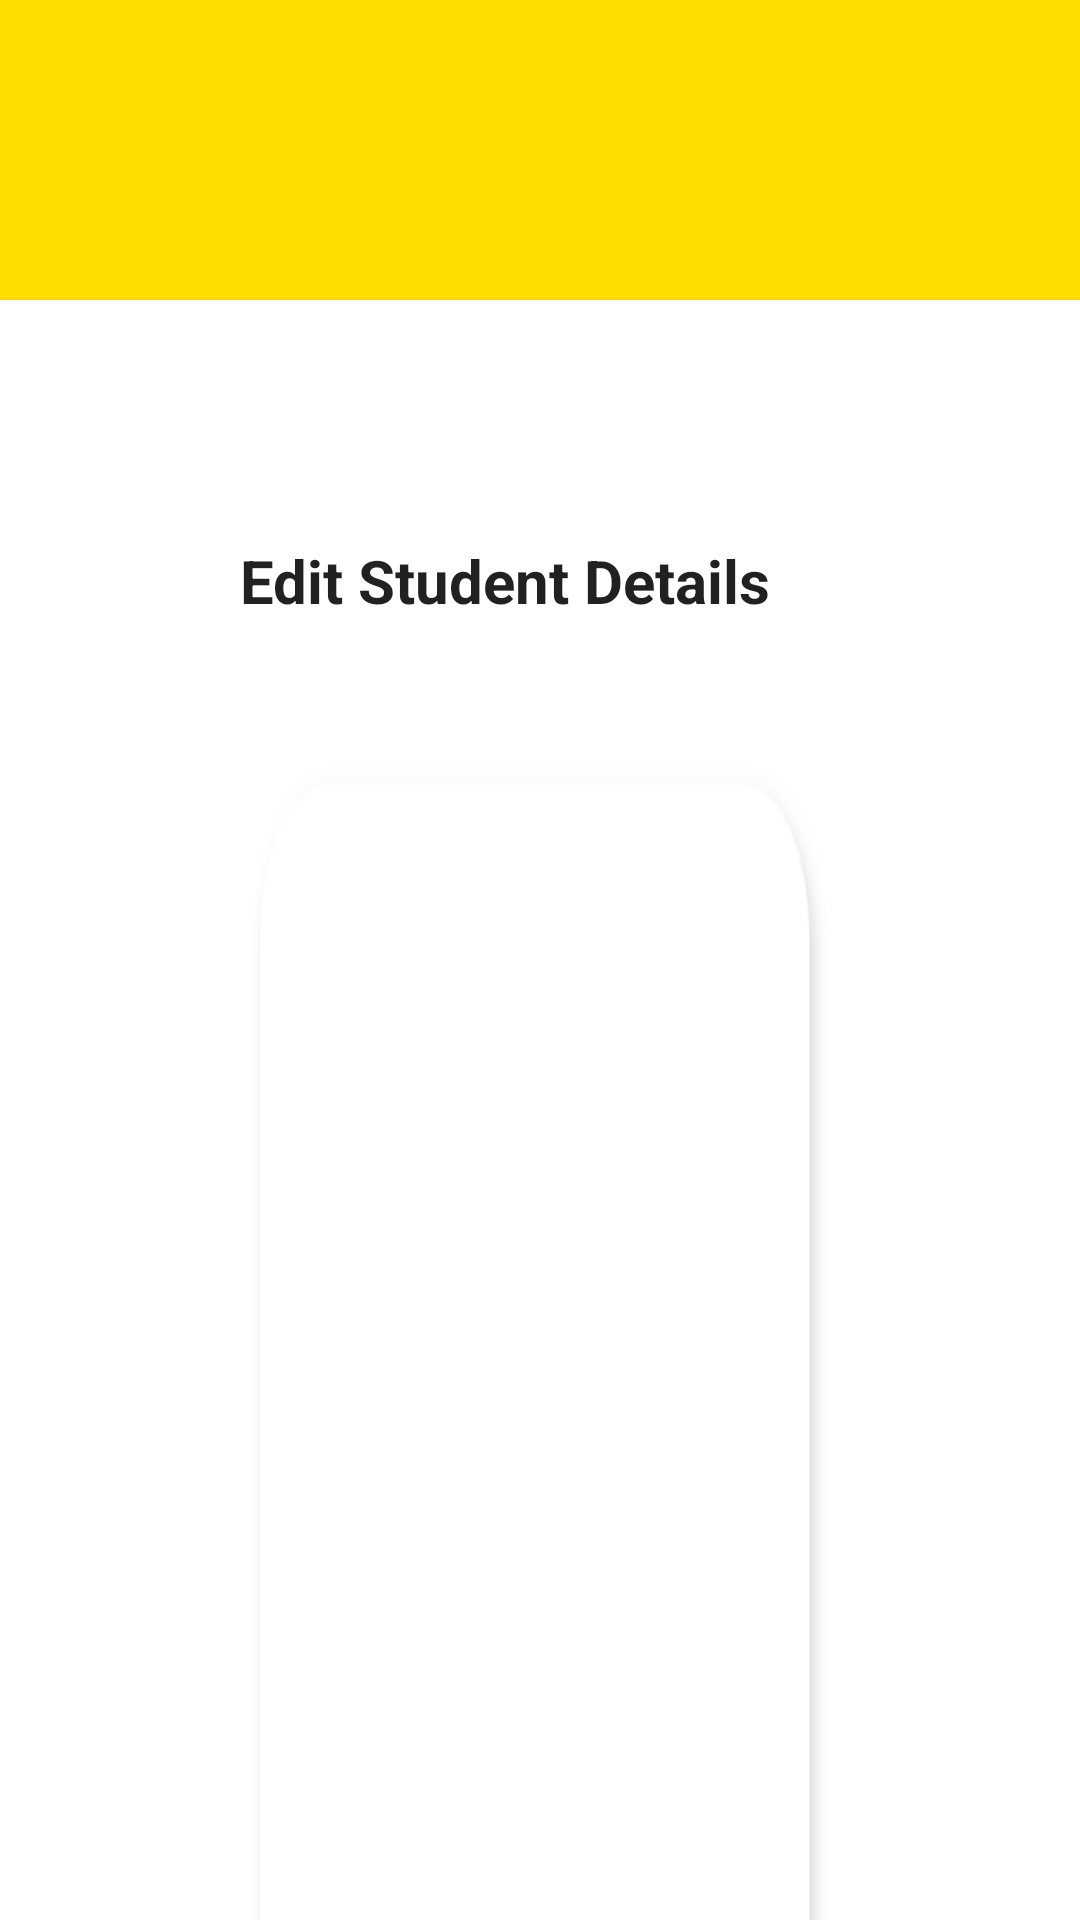

Android layout source for this screen:
<!-- AndroidManifest.xml: application theme AppTheme -->
<!-- res/layout/activity_add_student.xml -->
<?xml version="1.0" encoding="utf-8"?>
<android.support.constraint.ConstraintLayout xmlns:android="http://schemas.android.com/apk/res/android"
    xmlns:app="http://schemas.android.com/apk/res-auto"
    xmlns:tools="http://schemas.android.com/tools"
    android:layout_width="match_parent"
    android:layout_height="match_parent"
    tools:context=".admin.AdminAddStudentActivity">


    <LinearLayout xmlns:android="http://schemas.android.com/apk/res/android"
        android:id="@+id/llTop"
        android:orientation="horizontal"
        android:layout_width="match_parent"
        android:layout_height="100dp"
        android:background="@color/colorDPMbackground"
        app:layout_constraintLeft_toLeftOf="parent"
        app:layout_constraintTop_toTopOf="parent"
        app:layout_constraintVertical_chainStyle="packed">

        <ImageView
            android:id="@+id/wintecLogo"
            android:layout_width="160dp"
            android:layout_height="76dp"
            android:layout_marginStart="31dp"
            android:layout_marginTop="16dp"
            android:layout_marginEnd="31dp"
            app:layout_constraintEnd_toEndOf="parent"
            app:layout_constraintHorizontal_bias="0.491"
            app:layout_constraintStart_toStartOf="parent"
            app:layout_constraintTop_toTopOf="parent"
            app:srcCompat="@drawable/wintec_logo_logotipo" />

        <ImageButton
            android:id="@+id/es_btnMenu"
            android:layout_width="80dp"
            android:layout_height="60dp"
            android:layout_marginRight="40dp"
            android:layout_marginLeft="500dp"
            android:layout_marginTop="20dp"
            android:background="@null"
            android:scaleType="fitXY"
            android:src="@drawable/menu_dots"/>

    </LinearLayout>

    <TextView
        android:id="@+id/tvHeading1"
        android:layout_width="match_parent"
        android:layout_height="wrap_content"
        android:layout_marginLeft="80dp"
        android:layout_marginTop="80dp"
        android:layout_marginRight="20dp"
        android:text="Edit Student Details"
        android:textAppearance="@style/TextAppearance.AppCompat.Headline"
        android:textSize="20sp"
        android:textStyle="bold"
        app:layout_constraintLeft_toLeftOf="parent"
        app:layout_constraintRight_toRightOf="parent"
        app:layout_constraintTop_toBottomOf="@+id/llTop" />


    <LinearLayout xmlns:android="http://schemas.android.com/apk/res/android"
        android:orientation="vertical"
        android:layout_width="match_parent"
        android:layout_height="wrap_content"
        android:layout_marginTop="40dp"
        android:layout_marginLeft="80dp"
        android:layout_marginRight="80dp"
        android:paddingLeft="160dp"
        android:background="@drawable/ots_box_bigger"
        app:layout_constraintLeft_toLeftOf="parent"
        app:layout_constraintRight_toRightOf="parent"
        app:layout_constraintTop_toBottomOf="@+id/tvHeading1">

        <TextView
            android:id="@+id/tvHeading2"
            android:layout_width="match_parent"
            android:layout_height="wrap_content"
            android:layout_marginRight="20dp"
            android:layout_marginLeft="20dp"
            android:textSize="20sp"
            android:textStyle="bold"
            android:layout_marginTop="20dp"
            android:paddingLeft="4dp"
            android:paddingTop="2dp"
            android:paddingRight="2dp"
            android:paddingBottom="2dp"

            android:textAppearance="@style/TextAppearance.AppCompat.Headline"
            android:text="Please enter the student details"/>

        <TextView
            android:id="@+id/tvFName"
            android:layout_width="match_parent"
            android:layout_height="wrap_content"
            android:layout_marginRight="20dp"
            android:layout_marginLeft="20dp"
            android:textSize="16sp"


            android:layout_marginTop="20dp"
            android:paddingLeft="4dp"
            android:paddingTop="2dp"
            android:paddingRight="2dp"
            android:paddingBottom="2dp"

            android:text="First name"/>

        <EditText
            android:id="@+id/et_esFName"
            android:layout_width="264dp"
            android:layout_height="32dp"
            android:layout_marginRight="20dp"
            android:layout_marginLeft="20dp"
            android:textSize="16sp"
            android:hint="First name"
            android:background="@drawable/ots_textbox"
            android:paddingLeft="10dp"
            android:layout_marginTop="5dp"/>

        <TextView
            android:id="@+id/tvLName"
            android:layout_width="match_parent"
            android:layout_height="wrap_content"
            android:layout_marginRight="20dp"
            android:layout_marginLeft="20dp"
            android:textSize="16sp"
            android:layout_marginTop="20dp"
            android:paddingLeft="4dp"
            android:paddingTop="2dp"
            android:paddingRight="2dp"
            android:paddingBottom="2dp"
            android:text="Last name"/>

        <EditText
            android:id="@+id/et_esLName"
            android:layout_width="264dp"
            android:layout_height="32dp"
            android:layout_marginRight="20dp"
            android:layout_marginLeft="20dp"
            android:textSize="16sp"
            android:hint="Last name"
            android:background="@drawable/ots_textbox"
            android:paddingLeft="20dp"
            android:layout_marginTop="5dp"/>

        <TextView
            android:id="@+id/tvStudntID"
            android:layout_width="match_parent"
            android:layout_height="wrap_content"
            android:layout_marginRight="20dp"
            android:layout_marginLeft="20dp"
            android:textSize="16sp"
            android:layout_marginTop="20dp"
            android:paddingLeft="4dp"
            android:paddingTop="2dp"
            android:paddingRight="2dp"
            android:paddingBottom="2dp"
            android:text="Student ID"/>

        <EditText
            android:id="@+id/et_esStudentID"
            android:layout_width="264dp"
            android:layout_height="32dp"
            android:layout_marginRight="20dp"
            android:layout_marginLeft="20dp"
            android:textSize="16sp"
            android:hint="Student ID"
            android:inputType="number"
            android:background="@drawable/ots_textbox"
            android:paddingLeft="10dp"
            android:layout_marginTop="5dp"/>

        <TextView
            android:id="@+id/tvStream"
            android:layout_width="match_parent"
            android:layout_height="wrap_content"
            android:layout_marginRight="20dp"
            android:layout_marginLeft="20dp"
            android:textSize="16sp"
            android:layout_marginTop="20dp"
            android:paddingLeft="4dp"
            android:paddingTop="2dp"
            android:paddingRight="2dp"
            android:paddingBottom="2dp"
            android:text="Pathway"/>

        
        <Spinner
            android:id="@+id/esStreams"
            android:layout_width="264dp"
            android:layout_height="32dp"
            android:layout_marginRight="20dp"
            android:layout_marginLeft="20dp"
            android:layout_marginTop="5dp"
            android:textSize="16sp"
            android:background="@android:drawable/btn_dropdown"
            android:spinnerMode="dropdown"/>

        <TextView
            android:id="@+id/tvStartDate"
            android:layout_width="match_parent"
            android:layout_height="wrap_content"
            android:layout_marginRight="20dp"
            android:layout_marginLeft="20dp"
            android:textSize="16sp"
            android:layout_marginTop="20dp"
            android:paddingLeft="4dp"
            android:paddingTop="2dp"
            android:paddingRight="2dp"
            android:paddingBottom="2dp"
            android:text="Start Date"/>

        
        
        <EditText
            android:id="@+id/et_esStartDate"
            android:layout_width="264dp"
            android:layout_height="32dp"
            android:layout_marginRight="20dp"
            android:layout_marginLeft="20dp"
            android:textSize="16sp"
            android:hint="Start Date"
            android:background="@drawable/ots_textbox"
            android:paddingLeft="10dp"
            android:layout_marginTop="5dp"/>

        <ImageButton
            android:id="@+id/es_btnAdd"
            android:layout_width="wrap_content"
            android:layout_height="wrap_content"
            android:layout_marginRight="40dp"
            android:layout_marginLeft="40dp"
            android:layout_marginTop="10dp"
            android:layout_marginBottom="20dp"

            android:background="@null"
            android:scaleType="fitXY"
            android:src="@drawable/ots_admin_add_button"/>


    </LinearLayout>



</android.support.constraint.ConstraintLayout>
<!-- resources referenced by this layout -->
<resources>
  <color name="colorDPMbackground">#FFDD00</color>
  <!-- drawable menu_dots: png bitmap (drawable, 7009 bytes) -->
  <!-- drawable ots_admin_add_button: png bitmap (drawable, 4867 bytes) -->
  <!-- drawable ots_box_bigger: png bitmap (drawable-v24, 5111 bytes) -->
  <!-- drawable ots_textbox: png bitmap (drawable, 1110 bytes) -->
  <style name="AppTheme" parent="Theme.AppCompat.Light.DarkActionBar"> 
          
          <item name="colorPrimary">@color/colorDPMbackground</item>
          <item name="colorPrimaryDark">@color/colorDPMbackground</item>
          <item name="colorAccent">@color/colorDPMbackground</item>
          
          <item name="android:windowBackground">@color/colorDPMWhite</item>
  
          <item name="android:textViewStyle">@style/RobotoTextViewStyle</item>
          <item name="android:buttonStyle">@style/RobotoButtonStyle</item>
  
      </style>
  <color name="colorDPMWhite">#FFFFFF</color>
  <style name="RobotoTextViewStyle" parent="android:Widget.TextView">
          <item name="android:fontFamily">sans-serif</item>
      </style>
  <style name="RobotoButtonStyle" parent="android:Widget.Holo.Button">
          <item name="android:fontFamily">sans-serif</item>
      </style>
</resources>
